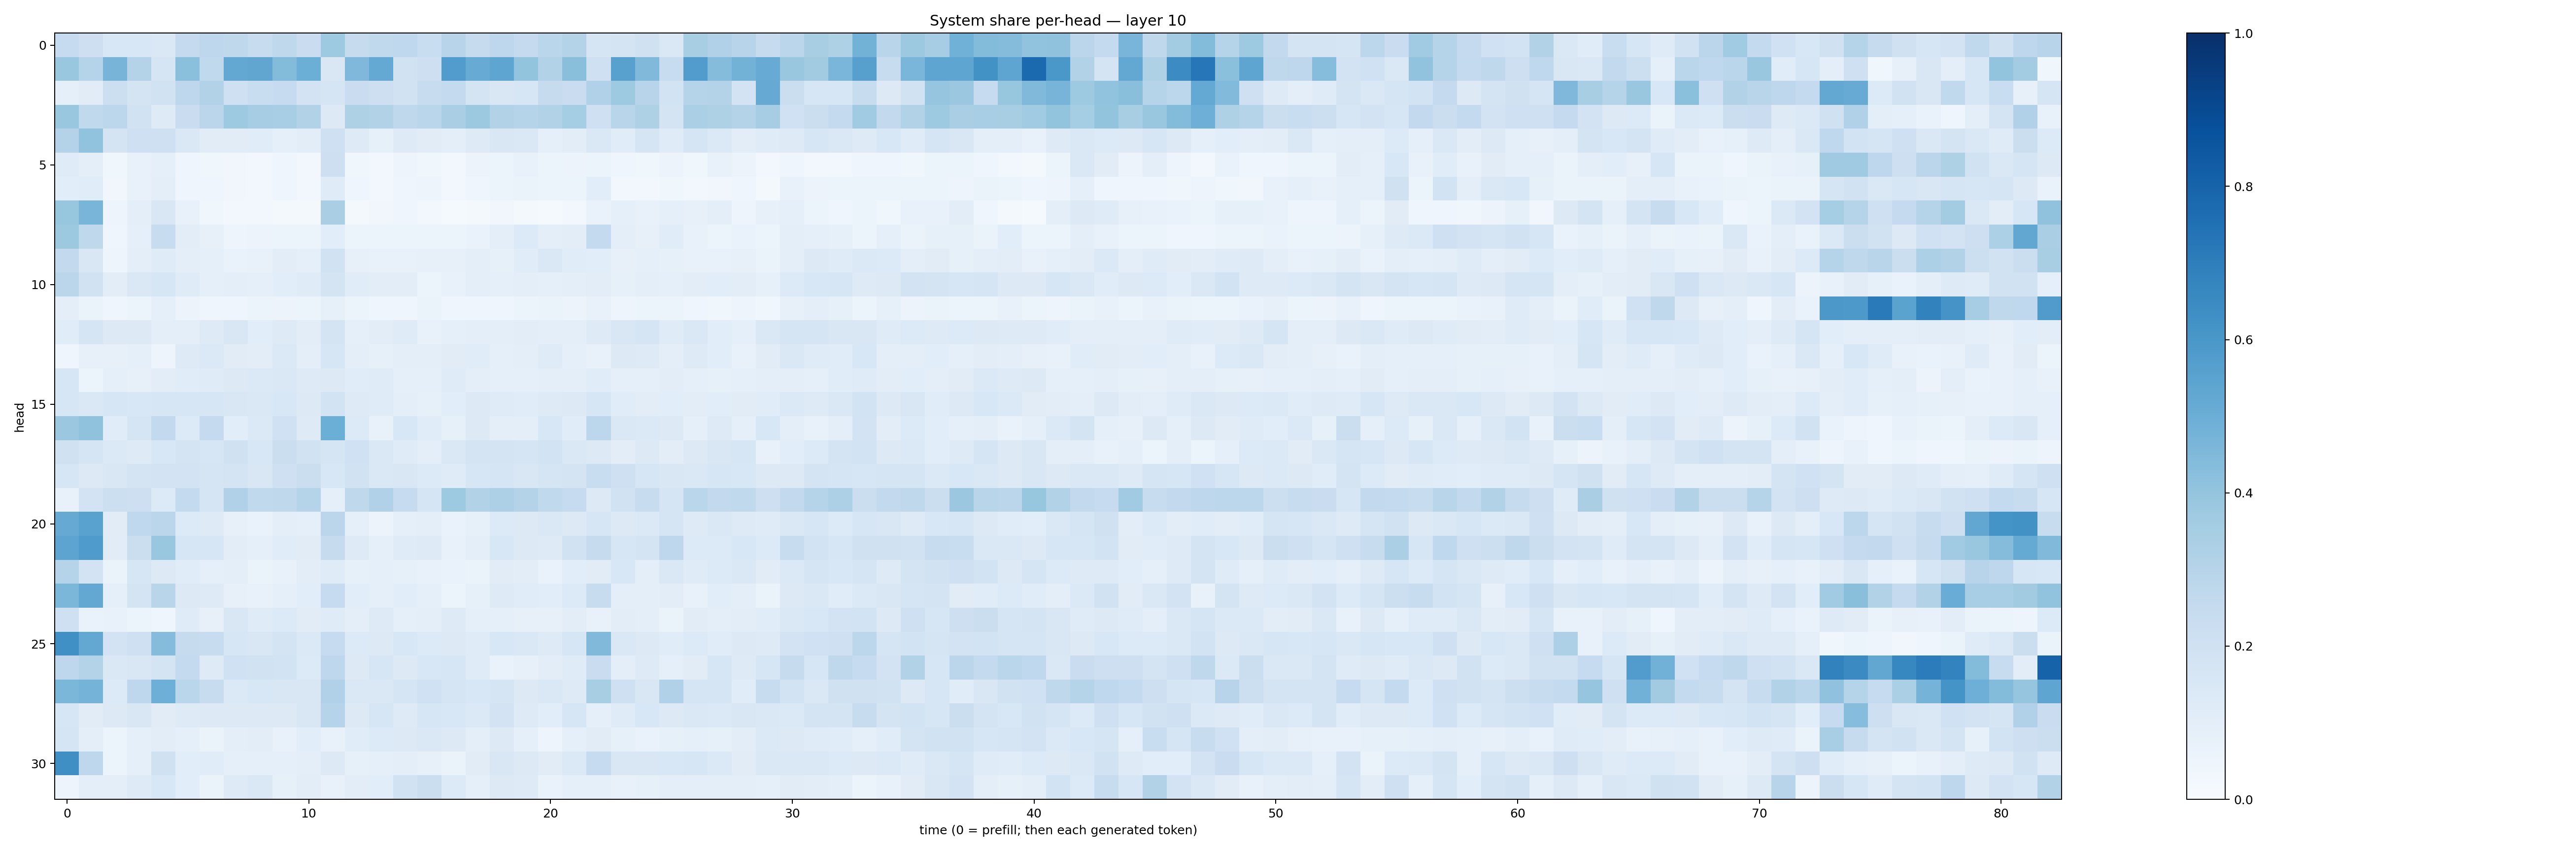

Values plotted in this chart, from the file beside it:
0.24918428, 0.21357109, 0.1561783, 0.15271534, 0.14717668, 0.2537744, 0.2745554, 0.27322018, 0.24092315, 0.2709796, 0.22917108, 0.3739114, 0.24527143, 0.264013, 0.2682784, 0.23084833, 0.293412, 0.24286623, 0.27473268, 0.25196058, 0.2870522, 0.3063583, 0.166476, 0.17255683
0.3887, 0.3, 0.4695, 0.3074, 0.1647, 0.4182, 0.2628, 0.5247, 0.5314, 0.4389, 0.4964, 0.1499, 0.4512, 0.523, 0.1875, 0.2148, 0.5758, 0.5099, 0.5379, 0.3999, 0.3138, 0.4251, 0.2049, 0.5579
0.09043, 0.1132, 0.2168, 0.179, 0.1942, 0.276, 0.3144, 0.2038, 0.2323, 0.2466, 0.1804, 0.1656, 0.228, 0.2145, 0.1949, 0.2348, 0.2545, 0.1746, 0.1516, 0.1624, 0.2449, 0.2269, 0.3195, 0.372
0.3865, 0.2627, 0.2774, 0.1946, 0.1235, 0.2303, 0.2824, 0.3722, 0.351, 0.344, 0.3099, 0.1255, 0.321, 0.3164, 0.2721, 0.2884, 0.3387, 0.3769, 0.3136, 0.2995, 0.3152, 0.3521, 0.2044, 0.2898
0.3047, 0.4033, 0.1747, 0.2078, 0.2075, 0.1445, 0.1096, 0.1127, 0.1164, 0.08607, 0.1039, 0.2041, 0.1232, 0.08437, 0.1217, 0.1104, 0.09525, 0.1246, 0.1511, 0.145, 0.09157, 0.1026, 0.1478, 0.115
0.1186, 0.1016, 0.03709, 0.07657, 0.0863, 0.04522, 0.03878, 0.03339, 0.02516, 0.03978, 0.02782, 0.2122, 0.03551, 0.02821, 0.04777, 0.03631, 0.02629, 0.05518, 0.05971, 0.07072, 0.05332, 0.05476, 0.05864, 0.03927
0.1083, 0.1152, 0.03475, 0.07689, 0.09645, 0.04176, 0.04063, 0.03204, 0.0289, 0.04045, 0.03119, 0.1195, 0.04337, 0.02569, 0.04348, 0.04969, 0.02801, 0.04656, 0.05161, 0.06578, 0.05265, 0.05344, 0.1078, 0.02835
0.391, 0.4665, 0.04883, 0.09856, 0.1518, 0.07499, 0.0381, 0.03091, 0.02796, 0.02001, 0.02013, 0.3377, 0.02069, 0.03477, 0.04161, 0.02565, 0.01517, 0.02251, 0.0314, 0.02252, 0.01384, 0.02418, 0.06657, 0.08744
0.3756, 0.2719, 0.04477, 0.09078, 0.2391, 0.1016, 0.08175, 0.04763, 0.05647, 0.06143, 0.06193, 0.1078, 0.0516, 0.05243, 0.05968, 0.0616, 0.05891, 0.07015, 0.09628, 0.1333, 0.1004, 0.1021, 0.2547, 0.09388
0.259, 0.1508, 0.05013, 0.09618, 0.119, 0.09991, 0.08707, 0.06912, 0.07672, 0.1039, 0.08904, 0.1925, 0.08172, 0.07416, 0.07333, 0.07932, 0.08072, 0.09701, 0.08223, 0.1166, 0.1422, 0.1142, 0.1091, 0.08055
0.2829, 0.1911, 0.1044, 0.1467, 0.1578, 0.118, 0.09286, 0.09642, 0.09119, 0.1074, 0.1208, 0.1775, 0.117, 0.1031, 0.103, 0.06217, 0.07597, 0.09779, 0.0888, 0.09421, 0.09197, 0.09505, 0.1042, 0.08288
0.0944, 0.06369, 0.04047, 0.06032, 0.08796, 0.05471, 0.0423, 0.04174, 0.05317, 0.0571, 0.06021, 0.08506, 0.05384, 0.04627, 0.04514, 0.06528, 0.04666, 0.0418, 0.04328, 0.05189, 0.06348, 0.05733, 0.07794, 0.04764
0.1152, 0.1662, 0.1283, 0.1296, 0.09432, 0.09896, 0.1221, 0.1496, 0.1081, 0.1213, 0.1047, 0.1723, 0.091, 0.1016, 0.1181, 0.07421, 0.09245, 0.1006, 0.1008, 0.1045, 0.09604, 0.09445, 0.1241, 0.1494
0.04625, 0.07972, 0.0817, 0.08687, 0.05015, 0.1227, 0.1396, 0.1125, 0.1016, 0.1378, 0.09446, 0.1565, 0.09995, 0.08364, 0.1006, 0.09399, 0.1115, 0.1137, 0.09123, 0.1011, 0.1198, 0.08717, 0.07494, 0.1282
0.1608, 0.05434, 0.093, 0.08146, 0.1036, 0.1172, 0.1186, 0.1318, 0.1375, 0.1431, 0.1223, 0.1272, 0.1167, 0.1198, 0.0926, 0.09039, 0.1199, 0.09447, 0.09142, 0.08767, 0.0996, 0.0982, 0.1166, 0.08964
0.1615, 0.1443, 0.158, 0.155, 0.1634, 0.1623, 0.161, 0.1512, 0.1456, 0.1545, 0.1257, 0.1839, 0.1244, 0.1191, 0.09404, 0.08375, 0.1065, 0.1298, 0.1201, 0.1146, 0.1237, 0.1252, 0.1603, 0.1157
0.3797, 0.4076, 0.1159, 0.1676, 0.2614, 0.1337, 0.2508, 0.107, 0.1399, 0.2023, 0.1229, 0.4979, 0.1348, 0.07389, 0.1546, 0.1164, 0.08292, 0.1325, 0.1012, 0.09531, 0.155, 0.1145, 0.2803, 0.1458
0.1984, 0.1647, 0.1393, 0.1232, 0.1543, 0.1739, 0.1629, 0.1965, 0.1539, 0.2264, 0.1887, 0.1695, 0.2015, 0.1478, 0.1191, 0.09865, 0.1435, 0.1734, 0.1771, 0.1681, 0.1837, 0.1417, 0.1257, 0.1054
0.162, 0.1277, 0.1489, 0.1756, 0.1807, 0.182, 0.1642, 0.1791, 0.1521, 0.207, 0.2196, 0.1547, 0.1951, 0.1438, 0.1511, 0.1333, 0.1175, 0.1628, 0.1644, 0.1491, 0.1665, 0.1773, 0.2307, 0.2041
0.07793, 0.182, 0.2172, 0.2135, 0.1346, 0.2551, 0.1658, 0.3198, 0.2625, 0.272, 0.2998, 0.09056, 0.2697, 0.3185, 0.2478, 0.1705, 0.3743, 0.3087, 0.3276, 0.308, 0.2641, 0.2489, 0.1279, 0.194
0.515, 0.5513, 0.1104, 0.2671, 0.2842, 0.1367, 0.1214, 0.07818, 0.0672, 0.09908, 0.09153, 0.2839, 0.0871, 0.05696, 0.0904, 0.09771, 0.06646, 0.08267, 0.1358, 0.1281, 0.1458, 0.1252, 0.1621, 0.1294
0.5417, 0.5853, 0.1128, 0.2209, 0.3864, 0.1625, 0.1585, 0.1047, 0.09271, 0.1158, 0.1127, 0.2451, 0.1214, 0.09029, 0.1209, 0.122, 0.07098, 0.09843, 0.154, 0.132, 0.123, 0.1916, 0.2444, 0.1634
0.299, 0.1817, 0.06393, 0.1588, 0.1297, 0.1138, 0.09222, 0.0961, 0.06633, 0.07808, 0.1037, 0.1199, 0.08575, 0.09113, 0.08564, 0.07461, 0.06818, 0.06268, 0.1106, 0.1039, 0.06979, 0.1063, 0.1128, 0.1553
0.4593, 0.5273, 0.09257, 0.1763, 0.2922, 0.128, 0.1215, 0.07999, 0.07077, 0.09147, 0.1067, 0.249, 0.1069, 0.08695, 0.1081, 0.09065, 0.05935, 0.08467, 0.1218, 0.1159, 0.1069, 0.1336, 0.242, 0.09711
0.2042, 0.06951, 0.07129, 0.06182, 0.04261, 0.1205, 0.07821, 0.1485, 0.1201, 0.1344, 0.1105, 0.1183, 0.09498, 0.1244, 0.08684, 0.09927, 0.1221, 0.09297, 0.09198, 0.07843, 0.08085, 0.104, 0.07344, 0.1048
0.6292, 0.5251, 0.1832, 0.2064, 0.4343, 0.2427, 0.2354, 0.1598, 0.1507, 0.1719, 0.1375, 0.2487, 0.1355, 0.1257, 0.1531, 0.1341, 0.1288, 0.1206, 0.1547, 0.1411, 0.1219, 0.1593, 0.4461, 0.1434
0.2764, 0.3057, 0.1415, 0.151, 0.1768, 0.2548, 0.1224, 0.2019, 0.1879, 0.1848, 0.136, 0.2737, 0.1323, 0.159, 0.1261, 0.1542, 0.1632, 0.1183, 0.06855, 0.07846, 0.105, 0.1187, 0.2283, 0.09943
0.4602, 0.473, 0.1359, 0.275, 0.4944, 0.2882, 0.24, 0.1371, 0.1551, 0.1518, 0.149, 0.318, 0.1457, 0.144, 0.1699, 0.201, 0.1645, 0.1547, 0.1667, 0.1308, 0.1411, 0.124, 0.3423, 0.2031
0.1638, 0.1108, 0.131, 0.15, 0.1132, 0.1216, 0.126, 0.131, 0.1309, 0.1295, 0.1521, 0.2999, 0.1309, 0.1633, 0.1248, 0.1583, 0.153, 0.1392, 0.1805, 0.1228, 0.109, 0.1638, 0.08754, 0.1203
0.1649, 0.09484, 0.0523, 0.08654, 0.1029, 0.08605, 0.06439, 0.1007, 0.1043, 0.07788, 0.1085, 0.07551, 0.1156, 0.1364, 0.1282, 0.1456, 0.1299, 0.09664, 0.1288, 0.09221, 0.04849, 0.09073, 0.1128, 0.08445
0.6358, 0.2767, 0.05354, 0.09177, 0.199, 0.1076, 0.1141, 0.08873, 0.0927, 0.09326, 0.1008, 0.1294, 0.08512, 0.09214, 0.09796, 0.07948, 0.06403, 0.1118, 0.1522, 0.126, 0.111, 0.1399, 0.2494, 0.1495
0.04694, 0.09732, 0.09881, 0.1247, 0.1537, 0.1073, 0.06314, 0.1215, 0.1447, 0.08324, 0.1042, 0.07416, 0.1018, 0.1072, 0.1892, 0.2207, 0.1362, 0.09171, 0.1289, 0.1227, 0.06831, 0.08712, 0.08928, 0.07572
